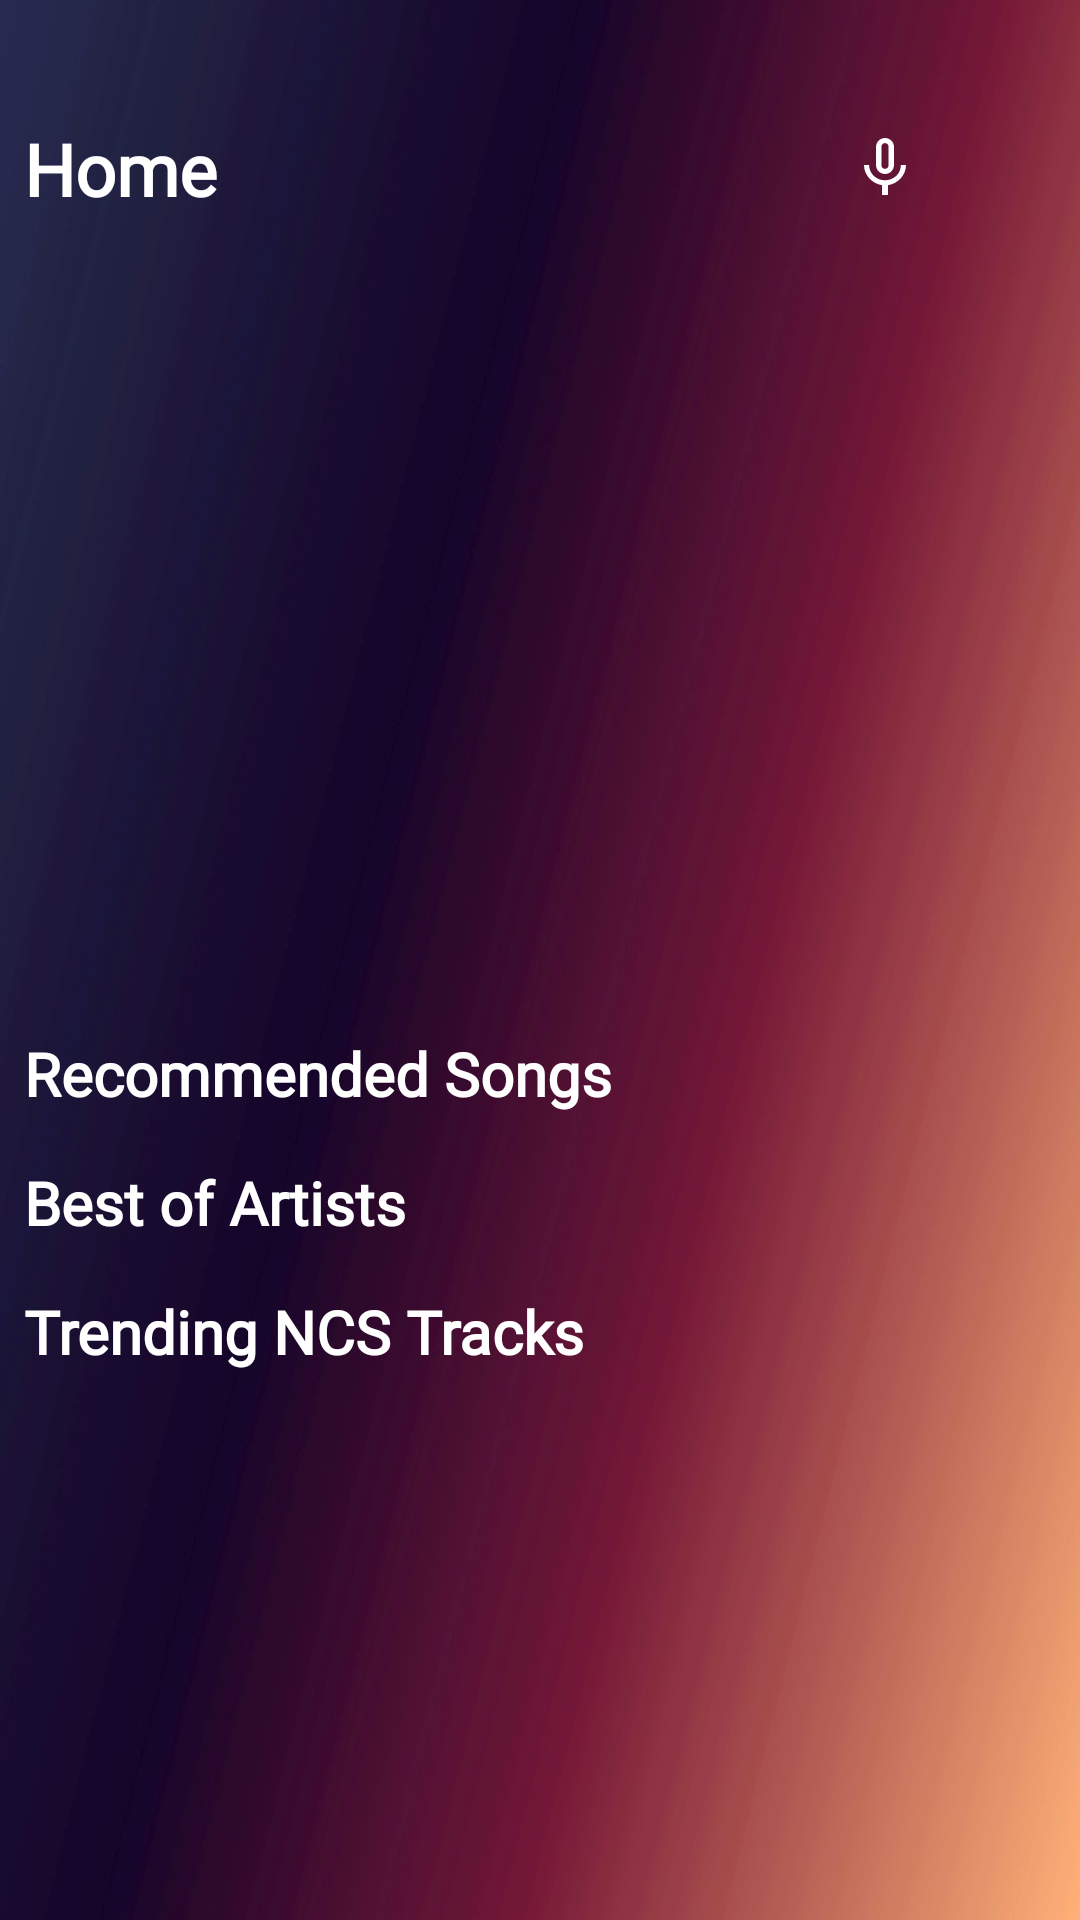

Here is an Android app screen rendered from its layout file. Give the layout XML and the strings, colors and styles it references.
<!-- AndroidManifest.xml: application theme Theme.HybridMusicApp -->
<!-- res/layout/fragment_home.xml -->
<?xml version="1.0" encoding="utf-8"?>
<androidx.core.widget.NestedScrollView xmlns:android="http://schemas.android.com/apk/res/android"
    xmlns:app="http://schemas.android.com/apk/res-auto"
    xmlns:tools="http://schemas.android.com/tools"
    android:layout_width="match_parent"
    android:layout_height="match_parent"
    android:background="@drawable/bg_11"
    tools:context=".ui.home.HomeFragment">

    <androidx.constraintlayout.widget.ConstraintLayout
        android:layout_width="match_parent"
        android:layout_height="match_parent"
        android:layout_margin="@dimen/_8dp"
        tools:context=".ui.home.HomeFragment">

        <LinearLayout
            android:id="@+id/linearLayout"
            android:layout_width="match_parent"
            android:layout_height="wrap_content"
            android:layout_marginTop="32dp"
            android:orientation="horizontal"
            android:weightSum="4"
            app:layout_constraintEnd_toEndOf="parent"
            app:layout_constraintStart_toStartOf="parent"
            app:layout_constraintTop_toTopOf="parent">

            <TextView
                android:id="@+id/text_title_home"
                android:layout_width="wrap_content"
                android:layout_height="wrap_content"
                android:layout_gravity="center"
                android:layout_weight="3"
                android:fontFamily="@font/montserrat_medium"
                android:text="Home"
                android:textColor="@color/white"
                android:textSize="@dimen/_24dp"
                android:textStyle="bold" />

            <ImageView
                android:id="@+id/ic_mic"
                android:layout_width="wrap_content"
                android:layout_height="wrap_content"
                android:layout_gravity="center"
                android:layout_weight="0.5"
                android:layout_marginStart="@dimen/_16dp"
                android:clickable="true"
                android:focusable="true"
                android:foreground="?attr/selectableItemBackground"
                android:src="@drawable/ic_micro" />

            <ImageView
                android:id="@+id/ic_search"
                android:layout_width="wrap_content"
                android:layout_height="wrap_content"
                android:layout_gravity="center"
                android:layout_weight="0.5"
                android:clickable="true"
                android:focusable="true"
                android:foreground="?attr/selectableItemBackground"
                android:src="@drawable/ic_search_white" />
        </LinearLayout>

        <FrameLayout
            android:id="@+id/frameLayout"
            android:layout_width="match_parent"
            android:layout_height="wrap_content"
            android:layout_marginTop="16dp"
            app:layout_constraintEnd_toEndOf="parent"
            app:layout_constraintStart_toStartOf="parent"
            app:layout_constraintTop_toBottomOf="@+id/linearLayout">

            <androidx.recyclerview.widget.RecyclerView
                android:id="@+id/rv_carousel"
                android:layout_width="match_parent"
                android:layout_height="240dp"
                android:clipChildren="false"
                android:clipToPadding="false"
                app:layoutManager="com.google.android.material.carousel.CarouselLayoutManager" />
        </FrameLayout>

        <LinearLayout
            android:id="@+id/linearLayout2"
            android:layout_width="match_parent"
            android:layout_height="wrap_content"
            android:layout_marginTop="16dp"
            android:orientation="vertical"
            app:layout_constraintEnd_toEndOf="parent"
            app:layout_constraintStart_toStartOf="parent"
            app:layout_constraintTop_toBottomOf="@+id/frameLayout">

            <TextView
                android:id="@+id/text_recommended"
                android:layout_width="match_parent"
                android:layout_height="wrap_content"
                android:fontFamily="@font/montserrat_medium"
                android:text="Recommended Songs"
                android:textColor="@color/white"
                android:textSize="@dimen/_20dp"
                android:textStyle="bold" />

            <androidx.recyclerview.widget.RecyclerView
                android:id="@+id/rv_recommended"
                android:layout_width="match_parent"
                android:layout_height="wrap_content"
                android:orientation="horizontal"
                app:layoutManager="androidx.recyclerview.widget.LinearLayoutManager"
                tools:listitem="@layout/item_recommended_song" />
        </LinearLayout>

        <LinearLayout
            android:id="@+id/linearLayout3"
            android:layout_width="match_parent"
            android:layout_height="wrap_content"
            android:layout_marginTop="16dp"
            android:orientation="vertical"
            app:layout_constraintEnd_toEndOf="parent"
            app:layout_constraintStart_toStartOf="parent"
            app:layout_constraintTop_toBottomOf="@+id/linearLayout2">

            <TextView
                android:id="@+id/text_best_artist"
                android:layout_width="match_parent"
                android:layout_height="wrap_content"
                android:fontFamily="@font/montserrat_medium"
                android:text="Best of Artists"
                android:textColor="@color/white"
                android:textSize="@dimen/_20dp"
                android:textStyle="bold" />

            <androidx.recyclerview.widget.RecyclerView
                android:id="@+id/rv_artist"
                android:layout_width="match_parent"
                android:layout_height="wrap_content"
                android:orientation="horizontal"
                app:layoutManager="androidx.recyclerview.widget.LinearLayoutManager"
                tools:listitem="@layout/item_artist" />
        </LinearLayout>

        <LinearLayout
            android:layout_width="match_parent"
            android:layout_height="wrap_content"
            android:layout_marginTop="16dp"
            android:orientation="vertical"
            app:layout_constraintEnd_toEndOf="parent"
            app:layout_constraintStart_toStartOf="parent"
            app:layout_constraintTop_toBottomOf="@+id/linearLayout3">

            <TextView
                android:layout_width="match_parent"
                android:layout_height="wrap_content"
                android:fontFamily="@font/montserrat_medium"
                android:text="Trending NCS Tracks"
                android:textColor="@color/white"
                android:textSize="@dimen/_20dp"
                android:textStyle="bold" />

            <androidx.recyclerview.widget.RecyclerView
                android:id="@+id/rv_ncs_tracks"
                android:layout_width="match_parent"
                android:layout_height="wrap_content"
                android:orientation="horizontal"
                app:layoutManager="androidx.recyclerview.widget.LinearLayoutManager"
                tools:listitem="@layout/item_ncs_track" />
        </LinearLayout>

    </androidx.constraintlayout.widget.ConstraintLayout>

</androidx.core.widget.NestedScrollView>
<!-- res/layout/item_recommended_song.xml (included above) -->
<?xml version="1.0" encoding="utf-8"?>
<androidx.constraintlayout.widget.ConstraintLayout xmlns:android="http://schemas.android.com/apk/res/android"
    xmlns:app="http://schemas.android.com/apk/res-auto"
    android:layout_width="wrap_content"
    android:layout_height="wrap_content"
    android:foreground="?attr/selectableItemBackground"
    android:clickable="true"
    android:focusable="true"
    android:padding="@dimen/_8dp">

    <ImageView
        android:id="@+id/img_recommed_song"
        android:layout_width="150dp"
        android:layout_height="150dp"
        android:scaleType="centerCrop"
        app:layout_constraintEnd_toEndOf="parent"
        app:layout_constraintStart_toStartOf="parent"
        app:layout_constraintTop_toTopOf="parent"
        app:srcCompat="@drawable/be_the_one_winwel_remix" />

    <TextView
        android:id="@+id/title_recommend_song"
        android:layout_width="0dp"
        android:layout_height="wrap_content"
        android:layout_marginTop="8dp"
        android:maxLines="1"
        android:ellipsize="marquee"
        android:fontFamily="@font/montserrat_semibold"
        android:text="@string/song_be_the_one_remix"
        android:textColor="@color/white"
        app:layout_constraintBottom_toTopOf="@+id/artist_recommend_song"
        app:layout_constraintEnd_toEndOf="@+id/img_recommed_song"
        app:layout_constraintStart_toStartOf="@+id/img_recommed_song"
        app:layout_constraintTop_toBottomOf="@+id/img_recommed_song" />

    <TextView
        android:id="@+id/artist_recommend_song"
        android:layout_width="0dp"
        android:layout_height="wrap_content"
        android:ellipsize="marquee"
        android:fontFamily="@font/montserrat_medium"
        android:text="@string/artist_be_the_one_remix"
        android:maxLines="1"
        android:textColor="@color/grey_light"
        app:layout_constraintBottom_toBottomOf="parent"
        app:layout_constraintEnd_toEndOf="@+id/title_recommend_song"
        app:layout_constraintStart_toStartOf="@+id/title_recommend_song" />
</androidx.constraintlayout.widget.ConstraintLayout>
<!-- res/layout/item_artist.xml (included above) -->
<?xml version="1.0" encoding="utf-8"?>
<androidx.constraintlayout.widget.ConstraintLayout xmlns:android="http://schemas.android.com/apk/res/android"
    xmlns:app="http://schemas.android.com/apk/res-auto"
    xmlns:tools="http://schemas.android.com/tools"
    android:layout_width="wrap_content"
    android:layout_height="wrap_content"
    android:clickable="true"
    android:focusable="true"
    android:foreground="?attr/selectableItemBackground"
    android:padding="@dimen/_8dp">

    <de.hdodenhof.circleimageview.CircleImageView
        android:id="@+id/image_artist"
        android:layout_width="180dp"

        android:layout_height="150dp"
        android:layout_marginTop="8dp"
        android:src="@drawable/royalty"
        app:civ_border_color="#FF000000"
        app:layout_constraintEnd_toEndOf="parent"
        app:layout_constraintStart_toStartOf="parent"
        app:layout_constraintTop_toTopOf="parent" />

    <TextView
        android:id="@+id/text_artist"
        android:layout_width="wrap_content"
        android:layout_height="wrap_content"
        android:layout_marginTop="8dp"
        android:fontFamily="@font/montserrat_semibold"
        android:text="Royalty"
        android:textColor="@color/white"
        app:layout_constraintBottom_toBottomOf="parent"
        app:layout_constraintEnd_toEndOf="@+id/image_artist"
        app:layout_constraintStart_toStartOf="@+id/image_artist"
        app:layout_constraintTop_toBottomOf="@+id/image_artist" />
</androidx.constraintlayout.widget.ConstraintLayout>
<!-- res/layout/item_ncs_track.xml (included above) -->
<?xml version="1.0" encoding="utf-8"?>
<androidx.constraintlayout.widget.ConstraintLayout xmlns:android="http://schemas.android.com/apk/res/android"
    xmlns:app="http://schemas.android.com/apk/res-auto"
    android:layout_width="wrap_content"
    android:layout_height="wrap_content"
    android:foreground="?attr/selectableItemBackground"
    android:clickable="true"
    android:focusable="true"
    android:padding="@dimen/_8dp">

    <ImageView
        android:id="@+id/img_ncs_track"
        android:layout_width="150dp"
        android:layout_height="150dp"
        android:scaleType="centerCrop"
        app:layout_constraintEnd_toEndOf="parent"
        app:layout_constraintStart_toStartOf="parent"
        app:layout_constraintTop_toTopOf="parent"
        app:srcCompat="@drawable/be_the_one_winwel_remix" />

    <TextView
        android:id="@+id/title_ncs_track"
        android:layout_width="0dp"
        android:layout_height="wrap_content"
        android:layout_marginTop="8dp"
        android:maxLines="1"
        android:ellipsize="marquee"
        android:fontFamily="@font/montserrat_semibold"
        android:text="@string/song_be_the_one_remix"
        android:textColor="@color/white"
        app:layout_constraintBottom_toTopOf="@+id/artist_ncs_track"
        app:layout_constraintEnd_toEndOf="@+id/img_ncs_track"
        app:layout_constraintStart_toStartOf="@+id/img_ncs_track"
        app:layout_constraintTop_toBottomOf="@+id/img_ncs_track" />

    <TextView
        android:id="@+id/artist_ncs_track"
        android:layout_width="0dp"
        android:layout_height="wrap_content"
        android:layout_marginBottom="@dimen/_8dp"
        android:ellipsize="marquee"
        android:fontFamily="@font/montserrat_medium"
        android:maxLines="1"
        android:text="@string/artist_be_the_one_remix"
        android:textColor="@color/grey_light"
        app:layout_constraintBottom_toBottomOf="parent"
        app:layout_constraintEnd_toEndOf="@+id/title_ncs_track"
        app:layout_constraintStart_toStartOf="@+id/title_ncs_track" />
</androidx.constraintlayout.widget.ConstraintLayout>
<!-- resources referenced by this layout -->
<resources>
  <color name="grey_light">#CFCFCF</color>
  <color name="white">#FFFFFFFF</color>
  <dimen name="_16dp">16dp</dimen>
  <dimen name="_20dp">20dp</dimen>
  <dimen name="_24dp">24dp</dimen>
  <dimen name="_8dp">8dp</dimen>
  <!-- drawable be_the_one_winwel_remix: jpg bitmap (drawable, 75284 bytes) -->
  <!-- drawable bg_11: jpg bitmap (drawable, 143474 bytes) -->
  <!-- drawable ic_micro (drawable) -->
  <vector xmlns:android="http://schemas.android.com/apk/res/android"
      android:width="24dp"
      android:height="24dp"
      android:viewportWidth="24"
      android:viewportHeight="24">
  
      <path
          android:fillColor="@android:color/white"
          android:pathData="M12,14c1.66,0 2.99,-1.34 2.99,-3L15,5c0,-1.66 -1.34,-3 -3,-3S9,3.34 9,5v6c0,1.66 1.34,3 3,3zM10.8,4.9c0,-0.66 0.54,-1.2 1.2,-1.2 0.66,0 1.2,0.54 1.2,1.2l-0.01,6.2c0,0.66 -0.53,1.2 -1.19,1.2 -0.66,0 -1.2,-0.54 -1.2,-1.2L10.8,4.9zM17.3,11c0,3 -2.54,5.1 -5.3,5.1S6.7,14 6.7,11L5,11c0,3.41 2.72,6.23 6,6.72L11,21h2v-3.28c3.28,-0.48 6,-3.3 6,-6.72h-1.7z" />
  
  </vector>
  <string name="artist_be_the_one_remix">WinWel, Sam Day</string>
  <string name="song_be_the_one_remix">BE THE ONE (WinWel Remix)</string>
  <style name="Theme.HybridMusicApp" parent="Base.Theme.HybridMusicApp" />
  <style name="Base.Theme.HybridMusicApp" parent="Theme.Material3.DayNight.NoActionBar">
          
          
      </style>
</resources>
